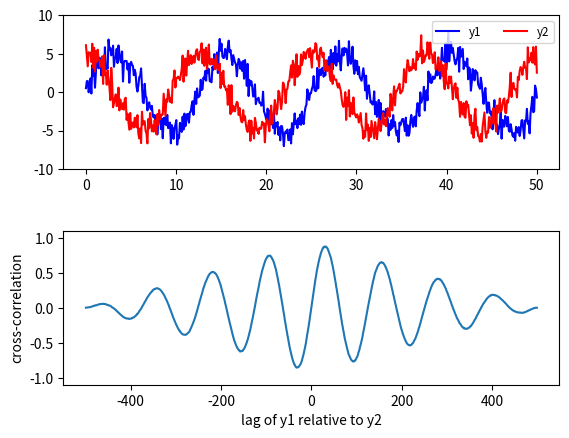

The matplotlib source for this figure:

# %matplotlib notebook

# Our standard imports:
import numpy as np
import matplotlib as mpl
import matplotlib.pyplot as plt

# Access to many standard distributions:
import scipy.stats as ss

npts = 500
x = np.linspace(0, 50, npts)
y1 = 5 * np.sin(x/2) + np.random.randn(npts)
y2 = 5 * np.cos(x/2) + np.random.randn(npts)

lags = np.arange(-npts + 1, npts)
ccov = np.correlate(y1 - y1.mean(), y2 - y2.mean(), mode='full')
ccor = ccov / (npts * y1.std() * y2.std())

fig, axs = plt.subplots(nrows=2)
fig.subplots_adjust(hspace=0.4)
ax = axs[0]
ax.plot(x, y1, 'b', label='y1')
ax.plot(x, y2, 'r', label='y2')
ax.set_ylim(-10, 10)
ax.legend(loc='upper right', fontsize='small', ncol=2)

ax = axs[1]
ax.plot(lags, ccor)
ax.set_ylim(-1.1, 1.1)
ax.set_ylabel('cross-correlation')
ax.set_xlabel('lag of y1 relative to y2')

maxlag = lags[np.argmax(ccor)]
print("max correlation is at lag %d" % maxlag)
plt.show()